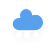
t = 0.00 s
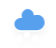
t = 1.20 s
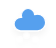
t = 1.45 s
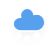
t = 2.20 s
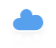
t = 2.83 s
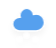
t = 3.45 s

The animated SVG that drew these frames (rendered in a browser with its animation timeline set to each time). Animation: 3 CSS @keyframes rules; one cycle of 4.20 s, repeats indefinitely.

<?xml version="1.0" encoding="UTF-8"?>
<!-- (c) ammap.com | SVG weather icons -->
<svg width="56" height="48" version="1.1" xmlns="http://www.w3.org/2000/svg">
   <defs>
      <filter id="blur" x="-.24684" y="-.26897" width="1.4937" height="1.6759">
         <feGaussianBlur in="SourceAlpha" stdDeviation="3" />
         <feOffset dx="0" dy="4" result="offsetblur" />
         <feComponentTransfer>
            <feFuncA slope="0.05" type="linear" />
         </feComponentTransfer>
         <feMerge>
            <feMergeNode />
            <feMergeNode in="SourceGraphic" />
         </feMerge>
      </filter>
      <style type="text/css">
         <![CDATA[
         /*
** CLOUDS
*/
         @keyframes am-weather-cloud-2 {
            0% {
               -webkit-transform: translate(0px, 0px);
               -moz-transform: translate(0px, 0px);
               -ms-transform: translate(0px, 0px);
               transform: translate(0px, 0px);
            }

            50% {
               -webkit-transform: translate(2px, 0px);
               -moz-transform: translate(2px, 0px);
               -ms-transform: translate(2px, 0px);
               transform: translate(2px, 0px);
            }

            100% {
               -webkit-transform: translate(0px, 0px);
               -moz-transform: translate(0px, 0px);
               -ms-transform: translate(0px, 0px);
               transform: translate(0px, 0px);
            }
         }

         .am-weather-cloud-2 {
            -webkit-animation-name: am-weather-cloud-2;
            -moz-animation-name: am-weather-cloud-2;
            animation-name: am-weather-cloud-2;
            -webkit-animation-duration: 3s;
            -moz-animation-duration: 3s;
            animation-duration: 3s;
            -webkit-animation-timing-function: linear;
            -moz-animation-timing-function: linear;
            animation-timing-function: linear;
            -webkit-animation-iteration-count: infinite;
            -moz-animation-iteration-count: infinite;
            animation-iteration-count: infinite;
         }

         /*
** SNOW
*/
         @keyframes am-weather-snow {
            0% {
               -webkit-transform: translateX(0) translateY(0);
               -moz-transform: translateX(0) translateY(0);
               -ms-transform: translateX(0) translateY(0);
               transform: translateX(0) translateY(0);
            }

            33.33% {
               -webkit-transform: translateX(-1.2px) translateY(2px);
               -moz-transform: translateX(-1.2px) translateY(2px);
               -ms-transform: translateX(-1.2px) translateY(2px);
               transform: translateX(-1.2px) translateY(2px);
            }

            66.66% {
               -webkit-transform: translateX(1.4px) translateY(4px);
               -moz-transform: translateX(1.4px) translateY(4px);
               -ms-transform: translateX(1.4px) translateY(4px);
               transform: translateX(1.4px) translateY(4px);
               opacity: 1;
            }

            100% {
               -webkit-transform: translateX(-1.6px) translateY(6px);
               -moz-transform: translateX(-1.6px) translateY(6px);
               -ms-transform: translateX(-1.6px) translateY(6px);
               transform: translateX(-1.6px) translateY(6px);
               opacity: 0;
            }
         }

         @keyframes am-weather-snow-reverse {
            0% {
               -webkit-transform: translateX(0) translateY(0);
               -moz-transform: translateX(0) translateY(0);
               -ms-transform: translateX(0) translateY(0);
               transform: translateX(0) translateY(0);
            }

            33.33% {
               -webkit-transform: translateX(1.2px) translateY(2px);
               -moz-transform: translateX(1.2px) translateY(2px);
               -ms-transform: translateX(1.2px) translateY(2px);
               transform: translateX(1.2px) translateY(2px);
            }

            66.66% {
               -webkit-transform: translateX(-1.4px) translateY(4px);
               -moz-transform: translateX(-1.4px) translateY(4px);
               -ms-transform: translateX(-1.4px) translateY(4px);
               transform: translateX(-1.4px) translateY(4px);
               opacity: 1;
            }

            100% {
               -webkit-transform: translateX(1.6px) translateY(6px);
               -moz-transform: translateX(1.6px) translateY(6px);
               -ms-transform: translateX(1.6px) translateY(6px);
               transform: translateX(1.6px) translateY(6px);
               opacity: 0;
            }
         }

         .am-weather-snow-1 {
            -webkit-animation-name: am-weather-snow;
            -moz-animation-name: am-weather-snow;
            -ms-animation-name: am-weather-snow;
            animation-name: am-weather-snow;
            -webkit-animation-duration: 2s;
            -moz-animation-duration: 2s;
            -ms-animation-duration: 2s;
            animation-duration: 2s;
            -webkit-animation-timing-function: linear;
            -moz-animation-timing-function: linear;
            -ms-animation-timing-function: linear;
            animation-timing-function: linear;
            -webkit-animation-iteration-count: infinite;
            -moz-animation-iteration-count: infinite;
            -ms-animation-iteration-count: infinite;
            animation-iteration-count: infinite;
         }

         .am-weather-snow-2 {
            -webkit-animation-name: am-weather-snow;
            -moz-animation-name: am-weather-snow;
            -ms-animation-name: am-weather-snow;
            animation-name: am-weather-snow;
            -webkit-animation-delay: 1.2s;
            -moz-animation-delay: 1.2s;
            -ms-animation-delay: 1.2s;
            animation-delay: 1.2s;
            -webkit-animation-duration: 2s;
            -moz-animation-duration: 2s;
            -ms-animation-duration: 2s;
            animation-duration: 2s;
            -webkit-animation-timing-function: linear;
            -moz-animation-timing-function: linear;
            -ms-animation-timing-function: linear;
            animation-timing-function: linear;
            -webkit-animation-iteration-count: infinite;
            -moz-animation-iteration-count: infinite;
            -ms-animation-iteration-count: infinite;
            animation-iteration-count: infinite;
         }

         .am-weather-snow-3 {
            -webkit-animation-name: am-weather-snow-reverse;
            -moz-animation-name: am-weather-snow-reverse;
            -ms-animation-name: am-weather-snow-reverse;
            animation-name: am-weather-snow-reverse;
            -webkit-animation-duration: 2s;
            -moz-animation-duration: 2s;
            -ms-animation-duration: 2s;
            animation-duration: 2s;
            -webkit-animation-timing-function: linear;
            -moz-animation-timing-function: linear;
            -ms-animation-timing-function: linear;
            animation-timing-function: linear;
            -webkit-animation-iteration-count: infinite;
            -moz-animation-iteration-count: infinite;
            -ms-animation-iteration-count: infinite;
            animation-iteration-count: infinite;
         }
         ]]>
      </style>
   </defs>
   <g transform="translate(16,-2)" filter="url(#blur)">
      <g class="am-weather-cloud-2"
         style="-moz-animation-duration:3s;-moz-animation-iteration-count:infinite;-moz-animation-name:am-weather-cloud-2;-moz-animation-timing-function:linear;-webkit-animation-duration:3s;-webkit-animation-iteration-count:infinite;-webkit-animation-name:am-weather-cloud-2;-webkit-animation-timing-function:linear">
         <path transform="translate(-20,-11)"
            d="m47.7 35.4c0-4.6-3.7-8.2-8.2-8.2-1 0-1.9 0.2-2.8 0.5-0.3-3.4-3.1-6.2-6.6-6.2-3.7 0-6.7 3-6.7 6.7 0 0.8 0.2 1.6 0.4 2.3-0.3-0.1-0.7-0.1-1-0.1-3.7 0-6.7 3-6.7 6.7 0 3.6 2.9 6.6 6.5 6.7h17.2c4.4-0.5 7.9-4 7.9-8.4z"
            fill="#57a0ee" stroke="#fff" stroke-linejoin="round" stroke-width="1.2" />
      </g>
      <g class="am-weather-snow-1"
         style="-moz-animation-duration:2s;-moz-animation-iteration-count:infinite;-moz-animation-name:am-weather-snow;-moz-animation-timing-function:linear;-ms-animation-duration:2s;-ms-animation-iteration-count:infinite;-ms-animation-name:am-weather-snow;-ms-animation-timing-function:linear;-webkit-animation-duration:2s;-webkit-animation-iteration-count:infinite;-webkit-animation-name:am-weather-snow;-webkit-animation-timing-function:linear">
         <g transform="translate(3,28)" fill="none" stroke="#fff" stroke-linecap="round">
            <line transform="translate(0,9)" y1="-2.5" y2="2.5" stroke-width="1.2" />
            <line transform="rotate(45,-10.864,4.5)" y1="-2.5" y2="2.5" />
            <line transform="rotate(90,-4.5,4.5)" y1="-2.5" y2="2.5" />
            <line transform="rotate(135,-1.864,4.5)" y1="-2.5" y2="2.5" />
         </g>
      </g>
      <g class="am-weather-snow-2"
         style="-moz-animation-delay:1.2s;-moz-animation-duration:2s;-moz-animation-iteration-count:infinite;-moz-animation-name:am-weather-snow;-moz-animation-timing-function:linear;-ms-animation-delay:1.2s;-ms-animation-duration:2s;-ms-animation-iteration-count:infinite;-ms-animation-name:am-weather-snow;-ms-animation-timing-function:linear;-webkit-animation-delay:1.2s;-webkit-animation-duration:2s;-webkit-animation-iteration-count:infinite;-webkit-animation-name:am-weather-snow;-webkit-animation-timing-function:linear">
         <g transform="translate(11,28)" fill="none" stroke="#fff" stroke-linecap="round">
            <line transform="translate(0,9)" y1="-2.5" y2="2.5" stroke-width="1.2" />
            <line transform="rotate(45,-10.864,4.5)" y1="-2.5" y2="2.5" />
            <line transform="rotate(90,-4.5,4.5)" y1="-2.5" y2="2.5" />
            <line transform="rotate(135,-1.864,4.5)" y1="-2.5" y2="2.5" />
         </g>
      </g>
      <g class="am-weather-snow-3"
         style="-moz-animation-duration:2s;-moz-animation-iteration-count:infinite;-moz-animation-name:am-weather-snow-reverse;-moz-animation-timing-function:linear;-ms-animation-duration:2s;-ms-animation-iteration-count:infinite;-ms-animation-name:am-weather-snow-reverse;-ms-animation-timing-function:linear;-webkit-animation-duration:2s;-webkit-animation-iteration-count:infinite;-webkit-animation-name:am-weather-snow-reverse;-webkit-animation-timing-function:linear">
         <g transform="translate(20,28)" fill="none" stroke="#fff" stroke-linecap="round">
            <line transform="translate(0,9)" y1="-2.5" y2="2.5" stroke-width="1.2" />
            <line transform="rotate(45,-10.864,4.5)" y1="-2.5" y2="2.5" />
            <line transform="rotate(90,-4.5,4.5)" y1="-2.5" y2="2.5" />
            <line transform="rotate(135,-1.864,4.5)" y1="-2.5" y2="2.5" />
         </g>
      </g>
   </g>
</svg>